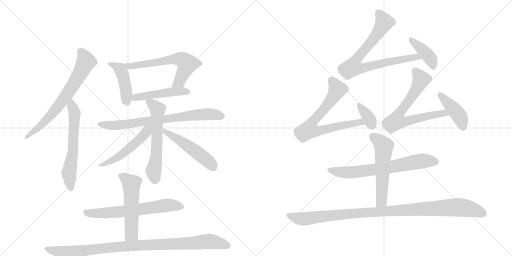
t = 0.00 s
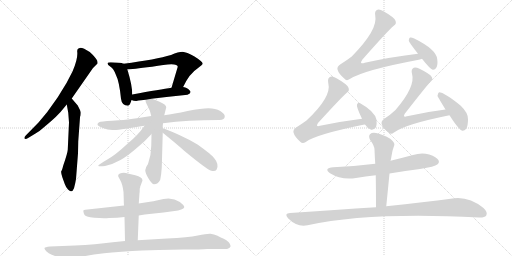
t = 3.17 s
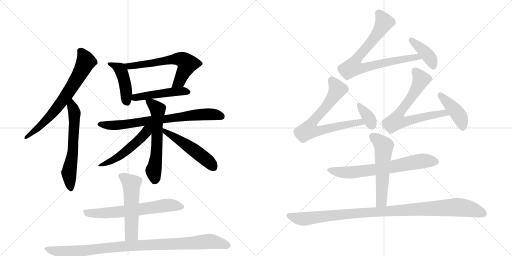
t = 6.35 s
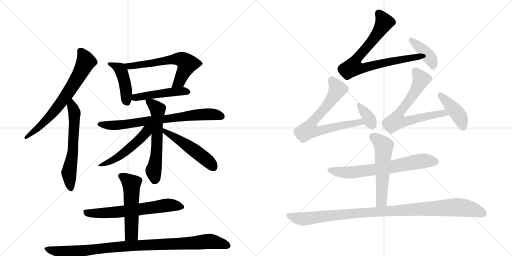
t = 9.52 s
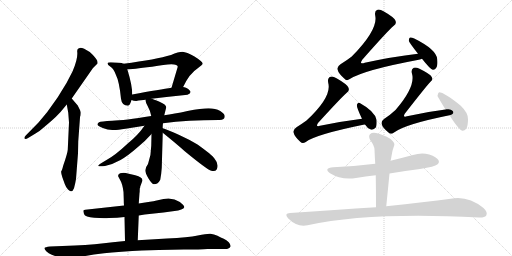
t = 12.69 s
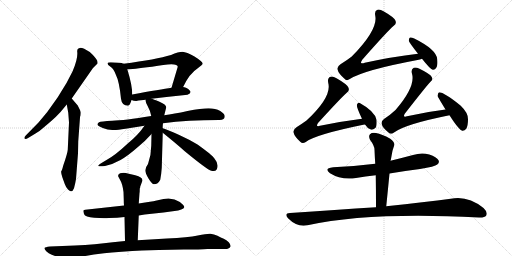
t = 15.87 s

The animated SVG that drew these frames (rendered in a browser with its animation timeline set to each time). Animation: 21 CSS @keyframes rules; one cycle of 15.87 s.

<svg version="1.1" viewBox="0 0 2048 1024" xmlns="http://www.w3.org/2000/svg">
  <g stroke="lightgray" stroke-dasharray="1,1" stroke-width="1" transform="scale(4, 4)">
    <line x1="0" y1="0" x2="256" y2="256"></line>
    <line x1="256" y1="0" x2="0" y2="256"></line>
    <line x1="128" y1="0" x2="128" y2="256"></line>
    <line x1="0" y1="128" x2="256" y2="128"></line>
    <line x1="256" y1="0" x2="512" y2="256"></line>
    <line x1="512" y1="0" x2="256" y2="256"></line>
    <line x1="384" y1="0" x2="384" y2="256"></line>
    <line x1="256" y1="128" x2="512" y2="128"></line>
  </g>
<g transform="scale(1, -1) translate(0, -850)">
   <style type="text/css">
    @keyframes keyframes0 {
      from {
       stroke: black;
       stroke-dashoffset: 695;
       stroke-width: 128;
       }
       69% {
       animation-timing-function: step-end;
       stroke: black;
       stroke-dashoffset: 0;
       stroke-width: 128;
       }
       to {
       stroke: black;
       stroke-width: 1024;
       }
       }
       #make-me-a-hanzi-animation-0 {
         animation: keyframes0 0.815592s both;
         animation-delay: 0.000000s;
         animation-timing-function: linear;
       }
    @keyframes keyframes1 {
      from {
       stroke: black;
       stroke-dashoffset: 609;
       stroke-width: 128;
       }
       66% {
       animation-timing-function: step-end;
       stroke: black;
       stroke-dashoffset: 0;
       stroke-width: 128;
       }
       to {
       stroke: black;
       stroke-width: 1024;
       }
       }
       #make-me-a-hanzi-animation-1 {
         animation: keyframes1 0.745605s both;
         animation-delay: 0.815592s;
         animation-timing-function: linear;
       }
    @keyframes keyframes2 {
      from {
       stroke: black;
       stroke-dashoffset: 442;
       stroke-width: 128;
       }
       59% {
       animation-timing-function: step-end;
       stroke: black;
       stroke-dashoffset: 0;
       stroke-width: 128;
       }
       to {
       stroke: black;
       stroke-width: 1024;
       }
       }
       #make-me-a-hanzi-animation-2 {
         animation: keyframes2 0.609701s both;
         animation-delay: 1.561198s;
         animation-timing-function: linear;
       }
    @keyframes keyframes3 {
      from {
       stroke: black;
       stroke-dashoffset: 623;
       stroke-width: 128;
       }
       67% {
       animation-timing-function: step-end;
       stroke: black;
       stroke-dashoffset: 0;
       stroke-width: 128;
       }
       to {
       stroke: black;
       stroke-width: 1024;
       }
       }
       #make-me-a-hanzi-animation-3 {
         animation: keyframes3 0.756999s both;
         animation-delay: 2.170898s;
         animation-timing-function: linear;
       }
    @keyframes keyframes4 {
      from {
       stroke: black;
       stroke-dashoffset: 474;
       stroke-width: 128;
       }
       61% {
       animation-timing-function: step-end;
       stroke: black;
       stroke-dashoffset: 0;
       stroke-width: 128;
       }
       to {
       stroke: black;
       stroke-width: 1024;
       }
       }
       #make-me-a-hanzi-animation-4 {
         animation: keyframes4 0.635742s both;
         animation-delay: 2.927897s;
         animation-timing-function: linear;
       }
    @keyframes keyframes5 {
      from {
       stroke: black;
       stroke-dashoffset: 747;
       stroke-width: 128;
       }
       71% {
       animation-timing-function: step-end;
       stroke: black;
       stroke-dashoffset: 0;
       stroke-width: 128;
       }
       to {
       stroke: black;
       stroke-width: 1024;
       }
       }
       #make-me-a-hanzi-animation-5 {
         animation: keyframes5 0.857910s both;
         animation-delay: 3.563639s;
         animation-timing-function: linear;
       }
    @keyframes keyframes6 {
      from {
       stroke: black;
       stroke-dashoffset: 595;
       stroke-width: 128;
       }
       66% {
       animation-timing-function: step-end;
       stroke: black;
       stroke-dashoffset: 0;
       stroke-width: 128;
       }
       to {
       stroke: black;
       stroke-width: 1024;
       }
       }
       #make-me-a-hanzi-animation-6 {
         animation: keyframes6 0.734212s both;
         animation-delay: 4.421549s;
         animation-timing-function: linear;
       }
    @keyframes keyframes7 {
      from {
       stroke: black;
       stroke-dashoffset: 517;
       stroke-width: 128;
       }
       63% {
       animation-timing-function: step-end;
       stroke: black;
       stroke-dashoffset: 0;
       stroke-width: 128;
       }
       to {
       stroke: black;
       stroke-width: 1024;
       }
       }
       #make-me-a-hanzi-animation-7 {
         animation: keyframes7 0.670736s both;
         animation-delay: 5.155762s;
         animation-timing-function: linear;
       }
    @keyframes keyframes8 {
      from {
       stroke: black;
       stroke-dashoffset: 506;
       stroke-width: 128;
       }
       62% {
       animation-timing-function: step-end;
       stroke: black;
       stroke-dashoffset: 0;
       stroke-width: 128;
       }
       to {
       stroke: black;
       stroke-width: 1024;
       }
       }
       #make-me-a-hanzi-animation-8 {
         animation: keyframes8 0.661784s both;
         animation-delay: 5.826497s;
         animation-timing-function: linear;
       }
    @keyframes keyframes9 {
      from {
       stroke: black;
       stroke-dashoffset: 646;
       stroke-width: 128;
       }
       68% {
       animation-timing-function: step-end;
       stroke: black;
       stroke-dashoffset: 0;
       stroke-width: 128;
       }
       to {
       stroke: black;
       stroke-width: 1024;
       }
       }
       #make-me-a-hanzi-animation-9 {
         animation: keyframes9 0.775716s both;
         animation-delay: 6.488281s;
         animation-timing-function: linear;
       }
    @keyframes keyframes10 {
      from {
       stroke: black;
       stroke-dashoffset: 537;
       stroke-width: 128;
       }
       64% {
       animation-timing-function: step-end;
       stroke: black;
       stroke-dashoffset: 0;
       stroke-width: 128;
       }
       to {
       stroke: black;
       stroke-width: 1024;
       }
       }
       #make-me-a-hanzi-animation-10 {
         animation: keyframes10 0.687012s both;
         animation-delay: 7.263997s;
         animation-timing-function: linear;
       }
    @keyframes keyframes11 {
      from {
       stroke: black;
       stroke-dashoffset: 989;
       stroke-width: 128;
       }
       76% {
       animation-timing-function: step-end;
       stroke: black;
       stroke-dashoffset: 0;
       stroke-width: 128;
       }
       to {
       stroke: black;
       stroke-width: 1024;
       }
       }
       #make-me-a-hanzi-animation-11 {
         animation: keyframes11 1.054850s both;
         animation-delay: 7.951009s;
         animation-timing-function: linear;
       }
    @keyframes keyframes12 {
      from {
       stroke: black;
       stroke-dashoffset: 792;
       stroke-width: 128;
       }
       72% {
       animation-timing-function: step-end;
       stroke: black;
       stroke-dashoffset: 0;
       stroke-width: 128;
       }
       to {
       stroke: black;
       stroke-width: 1024;
       }
       }
       #make-me-a-hanzi-animation-12 {
         animation: keyframes12 0.894531s both;
         animation-delay: 9.005859s;
         animation-timing-function: linear;
       }
    @keyframes keyframes13 {
      from {
       stroke: black;
       stroke-dashoffset: 401;
       stroke-width: 128;
       }
       57% {
       animation-timing-function: step-end;
       stroke: black;
       stroke-dashoffset: 0;
       stroke-width: 128;
       }
       to {
       stroke: black;
       stroke-width: 1024;
       }
       }
       #make-me-a-hanzi-animation-13 {
         animation: keyframes13 0.576335s both;
         animation-delay: 9.900391s;
         animation-timing-function: linear;
       }
    @keyframes keyframes14 {
      from {
       stroke: black;
       stroke-dashoffset: 722;
       stroke-width: 128;
       }
       70% {
       animation-timing-function: step-end;
       stroke: black;
       stroke-dashoffset: 0;
       stroke-width: 128;
       }
       to {
       stroke: black;
       stroke-width: 1024;
       }
       }
       #make-me-a-hanzi-animation-14 {
         animation: keyframes14 0.837565s both;
         animation-delay: 10.476725s;
         animation-timing-function: linear;
       }
    @keyframes keyframes15 {
      from {
       stroke: black;
       stroke-dashoffset: 351;
       stroke-width: 128;
       }
       53% {
       animation-timing-function: step-end;
       stroke: black;
       stroke-dashoffset: 0;
       stroke-width: 128;
       }
       to {
       stroke: black;
       stroke-width: 1024;
       }
       }
       #make-me-a-hanzi-animation-15 {
         animation: keyframes15 0.535645s both;
         animation-delay: 11.314290s;
         animation-timing-function: linear;
       }
    @keyframes keyframes16 {
      from {
       stroke: black;
       stroke-dashoffset: 699;
       stroke-width: 128;
       }
       69% {
       animation-timing-function: step-end;
       stroke: black;
       stroke-dashoffset: 0;
       stroke-width: 128;
       }
       to {
       stroke: black;
       stroke-width: 1024;
       }
       }
       #make-me-a-hanzi-animation-16 {
         animation: keyframes16 0.818848s both;
         animation-delay: 11.849935s;
         animation-timing-function: linear;
       }
    @keyframes keyframes17 {
      from {
       stroke: black;
       stroke-dashoffset: 423;
       stroke-width: 128;
       }
       58% {
       animation-timing-function: step-end;
       stroke: black;
       stroke-dashoffset: 0;
       stroke-width: 128;
       }
       to {
       stroke: black;
       stroke-width: 1024;
       }
       }
       #make-me-a-hanzi-animation-17 {
         animation: keyframes17 0.594238s both;
         animation-delay: 12.668783s;
         animation-timing-function: linear;
       }
    @keyframes keyframes18 {
      from {
       stroke: black;
       stroke-dashoffset: 680;
       stroke-width: 128;
       }
       69% {
       animation-timing-function: step-end;
       stroke: black;
       stroke-dashoffset: 0;
       stroke-width: 128;
       }
       to {
       stroke: black;
       stroke-width: 1024;
       }
       }
       #make-me-a-hanzi-animation-18 {
         animation: keyframes18 0.803385s both;
         animation-delay: 13.263021s;
         animation-timing-function: linear;
       }
    @keyframes keyframes19 {
      from {
       stroke: black;
       stroke-dashoffset: 556;
       stroke-width: 128;
       }
       64% {
       animation-timing-function: step-end;
       stroke: black;
       stroke-dashoffset: 0;
       stroke-width: 128;
       }
       to {
       stroke: black;
       stroke-width: 1024;
       }
       }
       #make-me-a-hanzi-animation-19 {
         animation: keyframes19 0.702474s both;
         animation-delay: 14.066406s;
         animation-timing-function: linear;
       }
    @keyframes keyframes20 {
      from {
       stroke: black;
       stroke-dashoffset: 1040;
       stroke-width: 128;
       }
       77% {
       animation-timing-function: step-end;
       stroke: black;
       stroke-dashoffset: 0;
       stroke-width: 128;
       }
       to {
       stroke: black;
       stroke-width: 1024;
       }
       }
       #make-me-a-hanzi-animation-20 {
         animation: keyframes20 1.096354s both;
         animation-delay: 14.768880s;
         animation-timing-function: linear;
       }
</style>
<path d="M 287 456 L 372 578 L 390 596 Q 391 597 389 607 Q 382 621 359 642 Q 333 659 322 659 Q 307 657 309 642 Q 312 615 290 564 L 266 518 L 231 461 L 189 402 L 154 360 L 103 308 Q 96 301 98 296 Q 101 291 114 299 L 142 316 Q 156 323 171 337 L 204 365 Q 221 379 242 402 L 267 432 L 287 456 Z" fill="lightgray"></path> 
<path d="M 276 360 L 271 251 Q 270 237 253 188 L 250 177 Q 248 170 245 165 Q 243 160 250 139 L 259 114 Q 264 100 272 92 Q 280 84 284 85 Q 290 83 296 97 Q 302 120 304 134 L 312 237 L 313 285 L 320 380 Q 320 385 322 387 L 322 388 Q 323 391 323 401 Q 321 408 318 414 L 311 428 L 287 456 C 267 479 262 462 267 432 L 273 399 L 276 360 Z" fill="lightgray"></path> 
<path d="M 494 595 Q 483 601 443 601 Q 430 601 430 596 Q 430 591 442 583 Q 455 574 463 552 Q 477 525 484 455 Q 487 428 512 427 Q 520 428 526 450 L 529 472 Q 529 509 510 570 Q 510 572 509 573 C 503 592 503 592 494 595 Z" fill="lightgray"></path> 
<path d="M 732 502 L 733 503 Q 758 556 791 577 Q 811 592 811 595 Q 811 603 778 624 Q 746 642 730 643 Q 714 643 684 630 Q 626 612 494 595 C 464 591 479 572 509 573 Q 527 573 608 583 Q 711 604 711 583 L 686 499 C 677 470 718 476 732 502 Z" fill="lightgray"></path> 
<path d="M 564 449 L 583 451 L 606 455 Q 672 463 750 471 Q 776 481 746 498 L 741 500 Q 738 502 732 502 L 686 499 Q 644 493 529 472 C 499 467 498 460 526 450 Q 534 446 545 446 Q 553 448 564 449 Z" fill="lightgray"></path> 
<path d="M 605 386 Q 496 368 449 367 Q 403 365 396 361 Q 389 357 390 351 Q 392 346 411 338 Q 431 330 449 330 Q 467 329 502 335 L 578 347 L 652 357 Q 751 370 876 370 Q 899 369 899 385 Q 899 394 881 406 Q 862 417 834 417 Q 806 417 750 406 Q 695 394 657 389 L 605 386 Z" fill="lightgray"></path> 
<path d="M 583 451 Q 579 447 591 425 Q 603 403 605 386 L 606 314 L 605 267 Q 605 231 592 194 Q 581 179 581 169 Q 581 158 594 136 Q 608 113 616 113 Q 632 113 641 131 Q 645 150 647 179 L 651 319 L 651 337 Q 650 342 652 357 L 657 389 L 665 421 Q 665 432 638 443 Q 612 454 606 455 C 582 463 582 463 583 451 Z" fill="lightgray"></path> 
<path d="M 578 347 Q 551 308 511 276 Q 461 229 426 210 Q 392 190 393 187 Q 394 183 420 186 Q 452 193 482 210 Q 512 227 554 264 Q 581 286 606 314 C 641 352 601 379 578 347 Z" fill="lightgray"></path> 
<path d="M 651 319 L 667 306 Q 716 266 739 245 Q 829 171 845 167 Q 861 163 866 171 Q 878 192 857 217 Q 850 229 790 272 Q 759 291 715 311 Q 672 330 651 337 C 623 347 628 338 651 319 Z" fill="lightgray"></path> 
<path d="M 496 28 L 341 11 Q 336 11 334 9 Q 332 6 336 -6 Q 340 -19 377 -21 Q 415 -24 436 -22 Q 470 -22 498 -18 L 555 -12 L 579 -8 L 654 0 L 698 6 Q 714 7 725 12 Q 736 16 737 21 Q 738 22 733 30 Q 719 45 698 52 L 674 56 L 654 54 L 622 47 Q 611 44 555 36 L 496 28 Z" fill="lightgray"></path> 
<path d="M 561 104 L 570 128 Q 570 142 541 149 L 511 156 Q 499 160 487 158 Q 470 156 473 144 L 480 131 Q 490 115 494 82 L 495 52 Q 495 35 496 28 L 498 -18 L 500 -114 C 501 -144 550 -141 551 -111 L 555 -12 L 555 36 L 558 78 Q 559 81 559 96 Q 561 98 561 104 Z" fill="lightgray"></path> 
<path d="M 500 -114 L 451 -119 Q 382 -128 300 -132 L 200 -136 Q 180 -138 178 -142 Q 177 -147 185 -155 Q 194 -163 207 -169 L 228 -177 Q 253 -186 268 -186 Q 274 -184 284 -184 L 376 -168 Q 401 -164 487 -157 Q 574 -150 635 -150 L 735 -148 Q 803 -148 830 -146 L 908 -146 Q 920 -142 922 -136 Q 924 -130 915 -119 Q 906 -109 895 -105 Q 884 -101 870 -93 Q 856 -86 842 -85 Q 829 -84 791 -92 Q 753 -100 668 -104 L 551 -111 L 500 -114 Z" fill="lightgray"></path> 
<path d="M 1672 635 Q 1569 623 1459 599 Q 1447 595 1444 599 Q 1443 602 1449 611 Q 1552 728 1575 747 Q 1587 754 1582 767 Q 1578 780 1534 805 Q 1519 814 1510 811 Q 1497 807 1501 787 Q 1513 732 1407 624 Q 1388 609 1362 593 Q 1347 583 1350 572 Q 1354 556 1377 536 Q 1386 524 1399 534 Q 1456 570 1670 610 Q 1680 611 1688 615 C 1717 623 1702 639 1672 635 Z" fill="lightgray"></path> 
<path d="M 1688 615 Q 1721 573 1731 571 Q 1740 570 1745 579 Q 1752 589 1749 613 Q 1746 652 1657 696 Q 1645 702 1640 700 Q 1636 699 1635 688 Q 1635 682 1672 635 L 1688 615 Z" fill="lightgray"></path> 
<path d="M 1448 375 Q 1367 365 1280 347 Q 1271 344 1268 347 Q 1267 350 1272 358 Q 1366 461 1387 479 Q 1399 486 1394 499 Q 1390 512 1346 537 Q 1331 546 1322 543 Q 1309 539 1313 518 Q 1328 463 1226 368 Q 1208 355 1186 341 Q 1171 331 1174 320 Q 1178 304 1201 283 Q 1210 273 1223 282 Q 1262 312 1453 351 Q 1456 352 1460 352 C 1490 357 1478 379 1448 375 Z" fill="lightgray"></path> 
<path d="M 1460 352 Q 1470 336 1483 332 Q 1493 328 1504 341 Q 1508 351 1506 371 Q 1499 405 1439 438 Q 1432 442 1428 432 Q 1424 425 1448 375 L 1460 352 Z" fill="lightgray"></path> 
<path d="M 1782 412 Q 1707 403 1628 385 Q 1619 382 1616 385 Q 1615 388 1619 395 Q 1704 504 1721 522 Q 1733 531 1727 542 Q 1721 554 1678 575 Q 1663 582 1655 579 Q 1643 573 1648 555 Q 1663 504 1582 410 Q 1563 392 1536 374 Q 1523 364 1527 353 Q 1531 338 1554 320 Q 1564 310 1576 320 Q 1619 353 1798 389 C 1827 395 1812 416 1782 412 Z" fill="lightgray"></path> 
<path d="M 1798 389 Q 1835 331 1849 327 Q 1858 326 1865 335 Q 1872 347 1872 373 Q 1873 398 1843 427 Q 1777 481 1756 481 Q 1752 478 1750 467 Q 1750 464 1782 412 L 1798 389 Z" fill="lightgray"></path> 
<path d="M 1558 156 Q 1616 166 1680 174 Q 1740 184 1749 192 Q 1759 199 1754 209 Q 1747 222 1717 232 Q 1686 241 1652 230 Q 1607 218 1562 207 L 1501 195 Q 1422 185 1333 181 Q 1293 177 1320 157 Q 1365 129 1424 138 Q 1461 144 1503 149 L 1558 156 Z" fill="lightgray"></path> 
<path d="M 1545 25 Q 1552 94 1558 156 L 1562 207 Q 1562 208 1563 209 Q 1567 231 1570 247 Q 1574 260 1577 269 Q 1581 279 1561 295 Q 1527 314 1504 318 Q 1488 321 1480 313 Q 1473 306 1480 291 Q 1498 267 1498 251 Q 1499 224 1501 195 L 1503 149 Q 1504 89 1504 21 C 1504 -9 1542 -5 1545 25 Z" fill="lightgray"></path> 
<path d="M 1504 21 Q 1344 11 1160 -2 Q 1135 -3 1152 -23 Q 1189 -60 1230 -51 Q 1480 3 1916 -20 Q 1938 -21 1945 -12 Q 1952 1 1934 18 Q 1871 69 1803 55 Q 1703 42 1545 25 L 1504 21 Z" fill="lightgray"></path> 
      <clipPath id="make-me-a-hanzi-clip-0">
      <path d="M 287 456 L 372 578 L 390 596 Q 391 597 389 607 Q 382 621 359 642 Q 333 659 322 659 Q 307 657 309 642 Q 312 615 290 564 L 266 518 L 231 461 L 189 402 L 154 360 L 103 308 Q 96 301 98 296 Q 101 291 114 299 L 142 316 Q 156 323 171 337 L 204 365 Q 221 379 242 402 L 267 432 L 287 456 Z" fill="lightgray"></path>
      </clipPath>
      <path clip-path="url(#make-me-a-hanzi-clip-0)" d="M 322 646 L 344 604 L 293 511 L 205 390 L 168 352 L 103 301 " fill="none" id="make-me-a-hanzi-animation-0" stroke-dasharray="567 1134" stroke-linecap="round"></path>

      <clipPath id="make-me-a-hanzi-clip-1">
      <path d="M 276 360 L 271 251 Q 270 237 253 188 L 250 177 Q 248 170 245 165 Q 243 160 250 139 L 259 114 Q 264 100 272 92 Q 280 84 284 85 Q 290 83 296 97 Q 302 120 304 134 L 312 237 L 313 285 L 320 380 Q 320 385 322 387 L 322 388 Q 323 391 323 401 Q 321 408 318 414 L 311 428 L 287 456 C 267 479 262 462 267 432 L 273 399 L 276 360 Z" fill="lightgray"></path>
      </clipPath>
      <path clip-path="url(#make-me-a-hanzi-clip-1)" d="M 286 447 L 298 396 L 298 358 L 290 231 L 276 160 L 283 97 " fill="none" id="make-me-a-hanzi-animation-1" stroke-dasharray="481 962" stroke-linecap="round"></path>

      <clipPath id="make-me-a-hanzi-clip-2">
      <path d="M 494 595 Q 483 601 443 601 Q 430 601 430 596 Q 430 591 442 583 Q 455 574 463 552 Q 477 525 484 455 Q 487 428 512 427 Q 520 428 526 450 L 529 472 Q 529 509 510 570 Q 510 572 509 573 C 503 592 503 592 494 595 Z" fill="lightgray"></path>
      </clipPath>
      <path clip-path="url(#make-me-a-hanzi-clip-2)" d="M 437 596 L 479 575 L 486 564 L 501 511 L 508 440 " fill="none" id="make-me-a-hanzi-animation-2" stroke-dasharray="314 628" stroke-linecap="round"></path>

      <clipPath id="make-me-a-hanzi-clip-3">
      <path d="M 732 502 L 733 503 Q 758 556 791 577 Q 811 592 811 595 Q 811 603 778 624 Q 746 642 730 643 Q 714 643 684 630 Q 626 612 494 595 C 464 591 479 572 509 573 Q 527 573 608 583 Q 711 604 711 583 L 686 499 C 677 470 718 476 732 502 Z" fill="lightgray"></path>
      </clipPath>
      <path clip-path="url(#make-me-a-hanzi-clip-3)" d="M 504 594 L 514 585 L 610 599 L 620 596 L 701 614 L 729 612 L 749 592 L 718 525 L 693 504 " fill="none" id="make-me-a-hanzi-animation-3" stroke-dasharray="495 990" stroke-linecap="round"></path>

      <clipPath id="make-me-a-hanzi-clip-4">
      <path d="M 564 449 L 583 451 L 606 455 Q 672 463 750 471 Q 776 481 746 498 L 741 500 Q 738 502 732 502 L 686 499 Q 644 493 529 472 C 499 467 498 460 526 450 Q 534 446 545 446 Q 553 448 564 449 Z" fill="lightgray"></path>
      </clipPath>
      <path clip-path="url(#make-me-a-hanzi-clip-4)" d="M 533 455 L 544 462 L 603 471 L 748 485 " fill="none" id="make-me-a-hanzi-animation-4" stroke-dasharray="346 692" stroke-linecap="round"></path>

      <clipPath id="make-me-a-hanzi-clip-5">
      <path d="M 605 386 Q 496 368 449 367 Q 403 365 396 361 Q 389 357 390 351 Q 392 346 411 338 Q 431 330 449 330 Q 467 329 502 335 L 578 347 L 652 357 Q 751 370 876 370 Q 899 369 899 385 Q 899 394 881 406 Q 862 417 834 417 Q 806 417 750 406 Q 695 394 657 389 L 605 386 Z" fill="lightgray"></path>
      </clipPath>
      <path clip-path="url(#make-me-a-hanzi-clip-5)" d="M 398 353 L 491 351 L 808 393 L 850 393 L 885 385 " fill="none" id="make-me-a-hanzi-animation-5" stroke-dasharray="619 1238" stroke-linecap="round"></path>

      <clipPath id="make-me-a-hanzi-clip-6">
      <path d="M 583 451 Q 579 447 591 425 Q 603 403 605 386 L 606 314 L 605 267 Q 605 231 592 194 Q 581 179 581 169 Q 581 158 594 136 Q 608 113 616 113 Q 632 113 641 131 Q 645 150 647 179 L 651 319 L 651 337 Q 650 342 652 357 L 657 389 L 665 421 Q 665 432 638 443 Q 612 454 606 455 C 582 463 582 463 583 451 Z" fill="lightgray"></path>
      </clipPath>
      <path clip-path="url(#make-me-a-hanzi-clip-6)" d="M 590 447 L 631 412 L 625 219 L 614 171 L 619 129 " fill="none" id="make-me-a-hanzi-animation-6" stroke-dasharray="467 934" stroke-linecap="round"></path>

      <clipPath id="make-me-a-hanzi-clip-7">
      <path d="M 578 347 Q 551 308 511 276 Q 461 229 426 210 Q 392 190 393 187 Q 394 183 420 186 Q 452 193 482 210 Q 512 227 554 264 Q 581 286 606 314 C 641 352 601 379 578 347 Z" fill="lightgray"></path>
      </clipPath>
      <path clip-path="url(#make-me-a-hanzi-clip-7)" d="M 599 345 L 577 311 L 511 250 L 469 219 L 397 187 " fill="none" id="make-me-a-hanzi-animation-7" stroke-dasharray="389 778" stroke-linecap="round"></path>

      <clipPath id="make-me-a-hanzi-clip-8">
      <path d="M 651 319 L 667 306 Q 716 266 739 245 Q 829 171 845 167 Q 861 163 866 171 Q 878 192 857 217 Q 850 229 790 272 Q 759 291 715 311 Q 672 330 651 337 C 623 347 628 338 651 319 Z" fill="lightgray"></path>
      </clipPath>
      <path clip-path="url(#make-me-a-hanzi-clip-8)" d="M 655 333 L 662 323 L 784 244 L 853 183 " fill="none" id="make-me-a-hanzi-animation-8" stroke-dasharray="378 756" stroke-linecap="round"></path>

      <clipPath id="make-me-a-hanzi-clip-9">
      <path d="M 496 28 L 341 11 Q 336 11 334 9 Q 332 6 336 -6 Q 340 -19 377 -21 Q 415 -24 436 -22 Q 470 -22 498 -18 L 555 -12 L 579 -8 L 654 0 L 698 6 Q 714 7 725 12 Q 736 16 737 21 Q 738 22 733 30 Q 719 45 698 52 L 674 56 L 654 54 L 622 47 Q 611 44 555 36 L 496 28 Z" fill="lightgray"></path>
      </clipPath>
      <path clip-path="url(#make-me-a-hanzi-clip-9)" d="M 340 2 L 387 -4 L 474 2 L 672 29 L 727 22 " fill="none" id="make-me-a-hanzi-animation-9" stroke-dasharray="518 1036" stroke-linecap="round"></path>

      <clipPath id="make-me-a-hanzi-clip-10">
      <path d="M 561 104 L 570 128 Q 570 142 541 149 L 511 156 Q 499 160 487 158 Q 470 156 473 144 L 480 131 Q 490 115 494 82 L 495 52 Q 495 35 496 28 L 498 -18 L 500 -114 C 501 -144 550 -141 551 -111 L 555 -12 L 555 36 L 558 78 Q 559 81 559 96 Q 561 98 561 104 Z" fill="lightgray"></path>
      </clipPath>
      <path clip-path="url(#make-me-a-hanzi-clip-10)" d="M 484 147 L 514 126 L 526 109 L 526 -86 L 506 -107 " fill="none" id="make-me-a-hanzi-animation-10" stroke-dasharray="409 818" stroke-linecap="round"></path>

      <clipPath id="make-me-a-hanzi-clip-11">
      <path d="M 500 -114 L 451 -119 Q 382 -128 300 -132 L 200 -136 Q 180 -138 178 -142 Q 177 -147 185 -155 Q 194 -163 207 -169 L 228 -177 Q 253 -186 268 -186 Q 274 -184 284 -184 L 376 -168 Q 401 -164 487 -157 Q 574 -150 635 -150 L 735 -148 Q 803 -148 830 -146 L 908 -146 Q 920 -142 922 -136 Q 924 -130 915 -119 Q 906 -109 895 -105 Q 884 -101 870 -93 Q 856 -86 842 -85 Q 829 -84 791 -92 Q 753 -100 668 -104 L 551 -111 L 500 -114 Z" fill="lightgray"></path>
      </clipPath>
      <path clip-path="url(#make-me-a-hanzi-clip-11)" d="M 185 -147 L 243 -158 L 287 -158 L 520 -133 L 820 -116 L 865 -119 L 913 -133 " fill="none" id="make-me-a-hanzi-animation-11" stroke-dasharray="861 1722" stroke-linecap="round"></path>

      <clipPath id="make-me-a-hanzi-clip-12">
      <path d="M 1672 635 Q 1569 623 1459 599 Q 1447 595 1444 599 Q 1443 602 1449 611 Q 1552 728 1575 747 Q 1587 754 1582 767 Q 1578 780 1534 805 Q 1519 814 1510 811 Q 1497 807 1501 787 Q 1513 732 1407 624 Q 1388 609 1362 593 Q 1347 583 1350 572 Q 1354 556 1377 536 Q 1386 524 1399 534 Q 1456 570 1670 610 Q 1680 611 1688 615 C 1717 623 1702 639 1672 635 Z" fill="lightgray"></path>
      </clipPath>
      <path clip-path="url(#make-me-a-hanzi-clip-12)" d="M 1515 796 L 1537 761 L 1532 750 L 1487 685 L 1429 620 L 1412 584 L 1441 577 L 1622 616 L 1666 623 L 1682 618 " fill="none" id="make-me-a-hanzi-animation-12" stroke-dasharray="664 1328" stroke-linecap="round"></path>

      <clipPath id="make-me-a-hanzi-clip-13">
      <path d="M 1688 615 Q 1721 573 1731 571 Q 1740 570 1745 579 Q 1752 589 1749 613 Q 1746 652 1657 696 Q 1645 702 1640 700 Q 1636 699 1635 688 Q 1635 682 1672 635 L 1688 615 Z" fill="lightgray"></path>
      </clipPath>
      <path clip-path="url(#make-me-a-hanzi-clip-13)" d="M 1643 692 L 1711 630 L 1733 582 " fill="none" id="make-me-a-hanzi-animation-13" stroke-dasharray="273 546" stroke-linecap="round"></path>

      <clipPath id="make-me-a-hanzi-clip-14">
      <path d="M 1448 375 Q 1367 365 1280 347 Q 1271 344 1268 347 Q 1267 350 1272 358 Q 1366 461 1387 479 Q 1399 486 1394 499 Q 1390 512 1346 537 Q 1331 546 1322 543 Q 1309 539 1313 518 Q 1328 463 1226 368 Q 1208 355 1186 341 Q 1171 331 1174 320 Q 1178 304 1201 283 Q 1210 273 1223 282 Q 1262 312 1453 351 Q 1456 352 1460 352 C 1490 357 1478 379 1448 375 Z" fill="lightgray"></path>
      </clipPath>
      <path clip-path="url(#make-me-a-hanzi-clip-14)" d="M 1327 529 L 1349 491 L 1307 427 L 1248 360 L 1236 330 L 1260 325 L 1427 360 L 1456 357 " fill="none" id="make-me-a-hanzi-animation-14" stroke-dasharray="594 1188" stroke-linecap="round"></path>

      <clipPath id="make-me-a-hanzi-clip-15">
      <path d="M 1460 352 Q 1470 336 1483 332 Q 1493 328 1504 341 Q 1508 351 1506 371 Q 1499 405 1439 438 Q 1432 442 1428 432 Q 1424 425 1448 375 L 1460 352 Z" fill="lightgray"></path>
      </clipPath>
      <path clip-path="url(#make-me-a-hanzi-clip-15)" d="M 1437 429 L 1477 375 L 1488 350 " fill="none" id="make-me-a-hanzi-animation-15" stroke-dasharray="223 446" stroke-linecap="round"></path>

      <clipPath id="make-me-a-hanzi-clip-16">
      <path d="M 1782 412 Q 1707 403 1628 385 Q 1619 382 1616 385 Q 1615 388 1619 395 Q 1704 504 1721 522 Q 1733 531 1727 542 Q 1721 554 1678 575 Q 1663 582 1655 579 Q 1643 573 1648 555 Q 1663 504 1582 410 Q 1563 392 1536 374 Q 1523 364 1527 353 Q 1531 338 1554 320 Q 1564 310 1576 320 Q 1619 353 1798 389 C 1827 395 1812 416 1782 412 Z" fill="lightgray"></path>
      </clipPath>
      <path clip-path="url(#make-me-a-hanzi-clip-16)" d="M 1661 566 L 1684 530 L 1640 451 L 1603 408 L 1586 366 L 1633 366 L 1776 399 L 1786 389 " fill="none" id="make-me-a-hanzi-animation-16" stroke-dasharray="571 1142" stroke-linecap="round"></path>

      <clipPath id="make-me-a-hanzi-clip-17">
      <path d="M 1798 389 Q 1835 331 1849 327 Q 1858 326 1865 335 Q 1872 347 1872 373 Q 1873 398 1843 427 Q 1777 481 1756 481 Q 1752 478 1750 467 Q 1750 464 1782 412 L 1798 389 Z" fill="lightgray"></path>
      </clipPath>
      <path clip-path="url(#make-me-a-hanzi-clip-17)" d="M 1758 472 L 1828 400 L 1846 366 L 1851 338 " fill="none" id="make-me-a-hanzi-animation-17" stroke-dasharray="295 590" stroke-linecap="round"></path>

      <clipPath id="make-me-a-hanzi-clip-18">
      <path d="M 1558 156 Q 1616 166 1680 174 Q 1740 184 1749 192 Q 1759 199 1754 209 Q 1747 222 1717 232 Q 1686 241 1652 230 Q 1607 218 1562 207 L 1501 195 Q 1422 185 1333 181 Q 1293 177 1320 157 Q 1365 129 1424 138 Q 1461 144 1503 149 L 1558 156 Z" fill="lightgray"></path>
      </clipPath>
      <path clip-path="url(#make-me-a-hanzi-clip-18)" d="M 1324 171 L 1373 160 L 1428 162 L 1521 174 L 1677 205 L 1743 203 " fill="none" id="make-me-a-hanzi-animation-18" stroke-dasharray="552 1104" stroke-linecap="round"></path>

      <clipPath id="make-me-a-hanzi-clip-19">
      <path d="M 1545 25 Q 1552 94 1558 156 L 1562 207 Q 1562 208 1563 209 Q 1567 231 1570 247 Q 1574 260 1577 269 Q 1581 279 1561 295 Q 1527 314 1504 318 Q 1488 321 1480 313 Q 1473 306 1480 291 Q 1498 267 1498 251 Q 1499 224 1501 195 L 1503 149 Q 1504 89 1504 21 C 1504 -9 1542 -5 1545 25 Z" fill="lightgray"></path>
      </clipPath>
      <path clip-path="url(#make-me-a-hanzi-clip-19)" d="M 1491 303 L 1514 288 L 1535 263 L 1526 50 L 1510 29 " fill="none" id="make-me-a-hanzi-animation-19" stroke-dasharray="428 856" stroke-linecap="round"></path>

      <clipPath id="make-me-a-hanzi-clip-20">
      <path d="M 1504 21 Q 1344 11 1160 -2 Q 1135 -3 1152 -23 Q 1189 -60 1230 -51 Q 1480 3 1916 -20 Q 1938 -21 1945 -12 Q 1952 1 1934 18 Q 1871 69 1803 55 Q 1703 42 1545 25 L 1504 21 Z" fill="lightgray"></path>
      </clipPath>
      <path clip-path="url(#make-me-a-hanzi-clip-20)" d="M 1156 -12 L 1211 -26 L 1393 -5 L 1816 21 L 1860 19 L 1933 -4 " fill="none" id="make-me-a-hanzi-animation-20" stroke-dasharray="912 1824" stroke-linecap="round"></path>

</g>
</svg>
